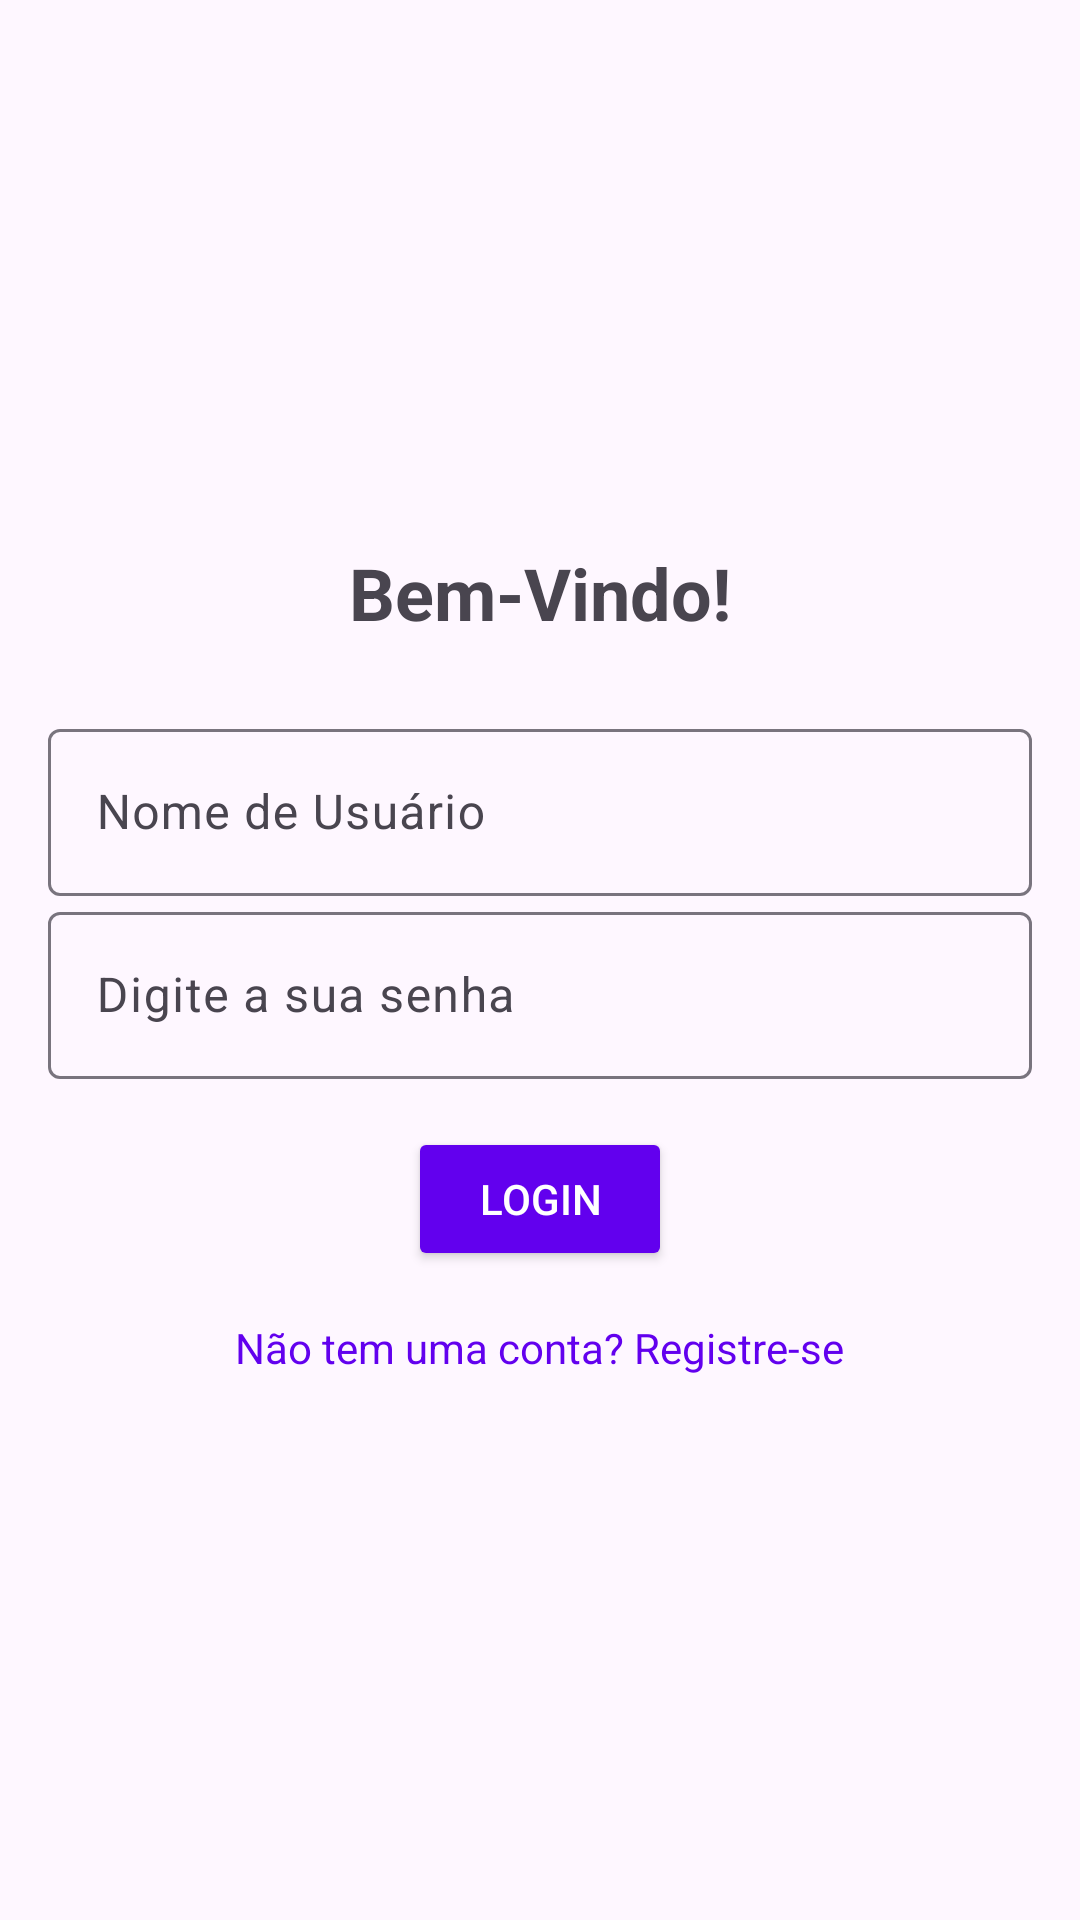

Reconstruct the res/layout file that produces this screen, plus the resources it refers to.
<!-- AndroidManifest.xml: application theme Theme.Remindertask -->
<!-- res/layout/activity_login.xml -->
<LinearLayout xmlns:android="http://schemas.android.com/apk/res/android"
    android:layout_width="match_parent"
    android:layout_height="match_parent"
    android:orientation="vertical"
    android:padding="16dp"
    android:gravity="center">


    <TextView
        android:layout_width="wrap_content"
        android:layout_height="wrap_content"
        android:text="@string/welcome"
        android:textSize="24sp"
        android:textStyle="bold"
        android:layout_marginBottom="24dp" />


    <com.google.android.material.textfield.TextInputLayout
        android:layout_width="match_parent"
        android:layout_height="wrap_content"
        android:hint="@string/username">

        <com.google.android.material.textfield.TextInputEditText
            android:id="@+id/etUsername"
            android:layout_width="match_parent"
            android:layout_height="wrap_content"
            android:textColorHint="#546E7A" />
    </com.google.android.material.textfield.TextInputLayout>


    <com.google.android.material.textfield.TextInputLayout
        android:layout_width="match_parent"
        android:layout_height="wrap_content"
        android:hint="@string/password">
        <com.google.android.material.textfield.TextInputEditText
            android:id="@+id/etPassword"
            android:layout_width="match_parent"
            android:layout_height="wrap_content"
            android:inputType="textPassword"/>
    </com.google.android.material.textfield.TextInputLayout>

    <Button
        android:id="@+id/btnLogin"
        android:layout_width="wrap_content"
        android:layout_height="wrap_content"
        android:text="@string/login"
        android:layout_marginTop="16dp"
        android:backgroundTint="#6200EE"
        android:textColor="@android:color/white" />


    <TextView
        android:id="@+id/tvRegister"
        android:layout_width="wrap_content"
        android:layout_height="wrap_content"
        android:text="@string/new_login"
        android:gravity="center"
        android:textColor="#6200EE"
        android:layout_marginTop="16dp" />

</LinearLayout>
<!-- resources referenced by this layout -->
<resources>
  <string name="login">Login</string>
  <string name="new_login">Não tem uma conta? Registre-se</string>
  <string name="password">Digite a sua senha</string>
  <string name="username">Nome de Usuário</string>
  <string name="welcome">Bem-Vindo!</string>
  <style name="Theme.Remindertask" parent="Base.Theme.Remindertask" />
  <style name="Base.Theme.Remindertask" parent="Theme.Material3.DayNight.NoActionBar">
          
          
      </style>
</resources>
